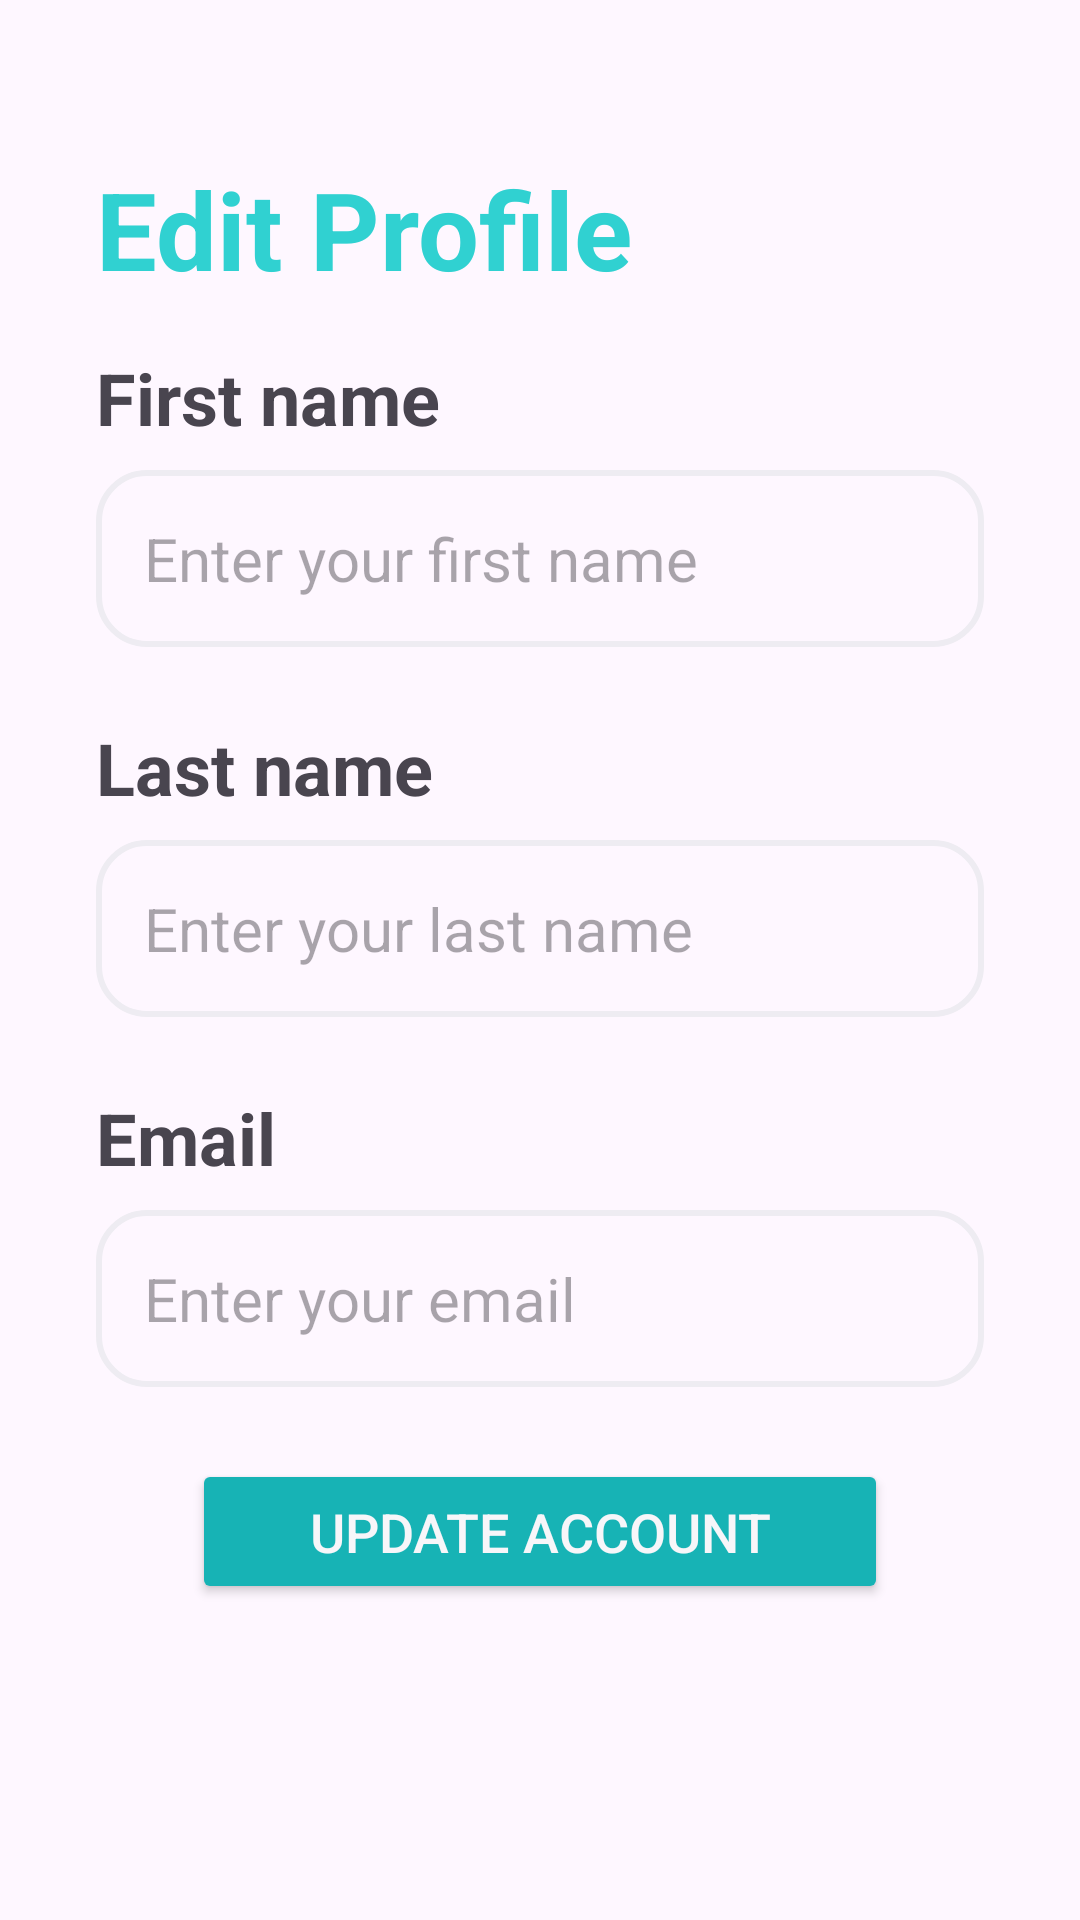

This screen was rendered from an Android layout file. Write that file and the resources it references.
<!-- AndroidManifest.xml: application theme Theme.Learncrypto -->
<!-- res/layout/activity_edit_profile.xml -->
<?xml version="1.0" encoding="utf-8"?>
<ScrollView xmlns:android="http://schemas.android.com/apk/res/android"
    xmlns:tools="http://schemas.android.com/tools"
    android:layout_width="match_parent"
    android:layout_height="match_parent"
    android:orientation="vertical"
    android:paddingHorizontal="@dimen/space_8"
    android:paddingTop="@dimen/space_12"
    android:paddingBottom="@dimen/space_24"
    android:clipToPadding="false"
    tools:ignore="HardcodedText,UnusedAttribute,Autofill"
    tools:context=".EditProfileActivity">

    <LinearLayout
        android:layout_width="match_parent"
        android:layout_height="wrap_content"
        android:orientation="vertical">

        <TextView
            android:layout_width="match_parent"
            android:layout_height="wrap_content"
            android:text="Edit Profile"
            android:textSize="@dimen/text_4xl"
            android:textStyle="bold"
            android:textColor="@color/primary_400"
            android:layout_marginVertical="@dimen/space_1"
            />

        <LinearLayout
            android:layout_width="match_parent"
            android:layout_height="wrap_content"
            android:orientation="vertical"
            android:paddingVertical="@dimen/space_3">

            <TextView
                android:layout_width="match_parent"
                android:layout_height="wrap_content"
                android:textSize="@dimen/text_2xl"
                android:textStyle="bold"
                android:text="First name"
                android:layout_marginBottom="@dimen/space_2"
                />

            <EditText
                android:id="@+id/edit_first_name_input"
                android:layout_width="match_parent"
                android:layout_height="wrap_content"
                android:hint="Enter your first name"
                android:inputType="text"
                android:background="@drawable/input_style"
                android:padding="@dimen/space_4"
                android:textSize="@dimen/text_xl"
                />

        </LinearLayout>

        <LinearLayout
            android:layout_width="match_parent"
            android:layout_height="wrap_content"
            android:orientation="vertical"
            android:paddingVertical="@dimen/space_3">

            <TextView
                android:layout_width="match_parent"
                android:layout_height="wrap_content"
                android:textSize="@dimen/text_2xl"
                android:textStyle="bold"
                android:text="Last name"
                android:layout_marginBottom="@dimen/space_2"
                />

            <EditText
                android:id="@+id/edit_last_name_input"
                android:layout_width="match_parent"
                android:layout_height="wrap_content"
                android:hint="Enter your last name"
                android:inputType="text"
                android:background="@drawable/input_style"
                android:padding="@dimen/space_4"
                android:textSize="@dimen/text_xl"
                />

        </LinearLayout>

        <LinearLayout
            android:layout_width="match_parent"
            android:layout_height="wrap_content"
            android:orientation="vertical"
            android:paddingVertical="@dimen/space_3">

            <TextView
                android:layout_width="match_parent"
                android:layout_height="wrap_content"
                android:textSize="@dimen/text_2xl"
                android:textStyle="bold"
                android:text="Email"
                android:layout_marginBottom="@dimen/space_2"
                />

            <EditText
                android:id="@+id/edit_email_input"
                android:layout_width="match_parent"
                android:layout_height="wrap_content"
                android:hint="Enter your email"
                android:inputType="textEmailAddress"
                android:background="@drawable/input_style"
                android:padding="@dimen/space_4"
                android:textSize="@dimen/text_xl"
                />

        </LinearLayout>

        <Button
            android:id="@+id/update_btn"
            android:layout_width="match_parent"
            android:layout_height="wrap_content"
            android:text="Update Account"
            android:backgroundTint="@color/primary_500"
            android:textColor="@color/text_neutral"
            android:textSize="@dimen/text_lg"
            android:layout_marginTop="@dimen/space_3"
            android:padding="@dimen/space_3"
            android:layout_marginHorizontal="@dimen/space_8"
            />

    </LinearLayout>

</ScrollView>
<!-- resources referenced by this layout -->
<resources>
  <color name="primary_400">#30d1d1</color>
  <color name="primary_500">#17b3b5</color>
  <color name="text_neutral">@color/neutral_50</color>
  <dimen name="space_1">4dp</dimen>
  <dimen name="space_12">48dp</dimen>
  <dimen name="space_2">8dp</dimen>
  <dimen name="space_24">96dp</dimen>
  <dimen name="space_3">12dp</dimen>
  <dimen name="space_4">16dp</dimen>
  <dimen name="space_8">32dp</dimen>
  <dimen name="text_2xl">24sp</dimen>
  <dimen name="text_4xl">36sp</dimen>
  <dimen name="text_lg">18sp</dimen>
  <dimen name="text_xl">20sp</dimen>
  <!-- drawable input_style (drawable) -->
  <?xml version="1.0" encoding="utf-8"?>
  <selector xmlns:android="http://schemas.android.com/apk/res/android">
      <item
          android:state_pressed="true"
          android:state_enabled="true"
          android:drawable="@drawable/rounded_input_focused" />
      <item
          android:state_focused="true"
          android:state_enabled="true"
          android:drawable="@drawable/rounded_input_focused" />
      <item
          android:state_enabled="true"
          android:drawable="@drawable/rounded_input" />
  </selector>
  <style name="Theme.Learncrypto" parent="Base.Theme.Learncrypto" />
  <color name="neutral_50">#f7f6f9</color>
  <!-- drawable rounded_input_focused (drawable) -->
  <?xml version="1.0" encoding="utf-8"?>
  <shape xmlns:android="http://schemas.android.com/apk/res/android"
      android:shape="rectangle"
      android:padding="10dp">
      <solid android:color="@color/transparent" />
      <stroke android:width="@dimen/space_0_5" android:color="@color/primary_500" />
      <corners
          android:bottomRightRadius="@dimen/corners_2xl"
          android:bottomLeftRadius="@dimen/corners_2xl"
          android:topLeftRadius="@dimen/corners_2xl"
          android:topRightRadius="@dimen/corners_2xl" />
  </shape>
  <!-- drawable rounded_input (drawable) -->
  <?xml version="1.0" encoding="utf-8"?>
  <shape xmlns:android="http://schemas.android.com/apk/res/android"
      android:shape="rectangle"
      android:padding="10dp">
      <solid android:color="@color/transparent" />
      <stroke android:width="@dimen/space_0_5" android:color="@color/neutral_100" />
      <corners
          android:bottomRightRadius="@dimen/corners_2xl"
          android:bottomLeftRadius="@dimen/corners_2xl"
          android:topLeftRadius="@dimen/corners_2xl"
          android:topRightRadius="@dimen/corners_2xl" />
  </shape>
  <style name="Base.Theme.Learncrypto" parent="Theme.Material3.DayNight.NoActionBar">
          
          
      </style>
  <color name="transparent">#000000FF</color>
  <dimen name="space_0_5">2dp</dimen>
  <dimen name="corners_2xl">@dimen/space_4</dimen>
  <color name="neutral_100">#eeecf2</color>
</resources>
